Run: headless pygame with SDL's dummy video driver; simulated clock (each Clock.tick advances the game by its frame time, no real sleeping); random seed 0; keys injected as events and as key.get_pressed() state; no mouse input.
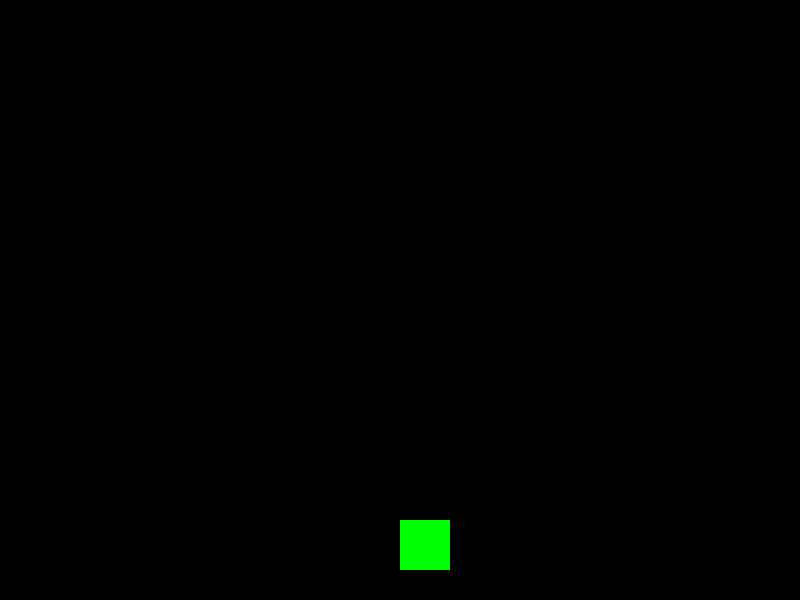
Frame 1 of 4 · flips 1–60 · no input
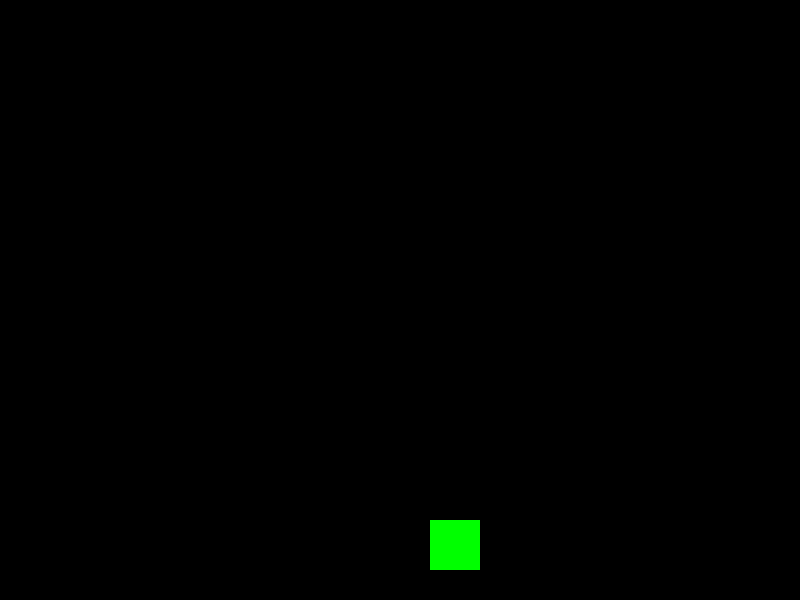
Frame 2 of 4 · flips 61–180 · tapped SPACE, RETURN · held RIGHT (→), D
Frame 3 of 4 · flips 181–300 · held DOWN (↓), S · screen unchanged from frame 2, image omitted
Frame 4 of 4 · flips 301–420 · held LEFT (←), A, UP (↑), W · screen same as frame 1, image omitted

The pygame program that drew these frames:

import pygame
import sys

pygame.init()

WIDTH=800
HEIGHT=600

RED=(255,0,0)
GREEN=(0,255,0)
BACKGROUND_COLOR=(0,0,0)

player_pos=[400,520]
player_size=50

screen=pygame.display.set_mode((WIDTH, HEIGHT))

game_over=False

while not game_over:

    for event in pygame.event.get():

        if event.type==pygame.QUIT:
            pygame.display.quit()
            sys.exit()
            
        if event.type==pygame.KEYDOWN:
            
            x=player_pos[0]
            y=player_pos[1]

            if event.key==pygame.K_LEFT:
                x-=30
            elif event.key==pygame.K_RIGHT:
                x+=30

            player_pos=[x,y]

    screen.fill((BACKGROUND_COLOR))            
    pygame.draw.rect(screen,GREEN,(player_pos[0],player_pos[1],player_size,player_size))

    pygame.display.update()
